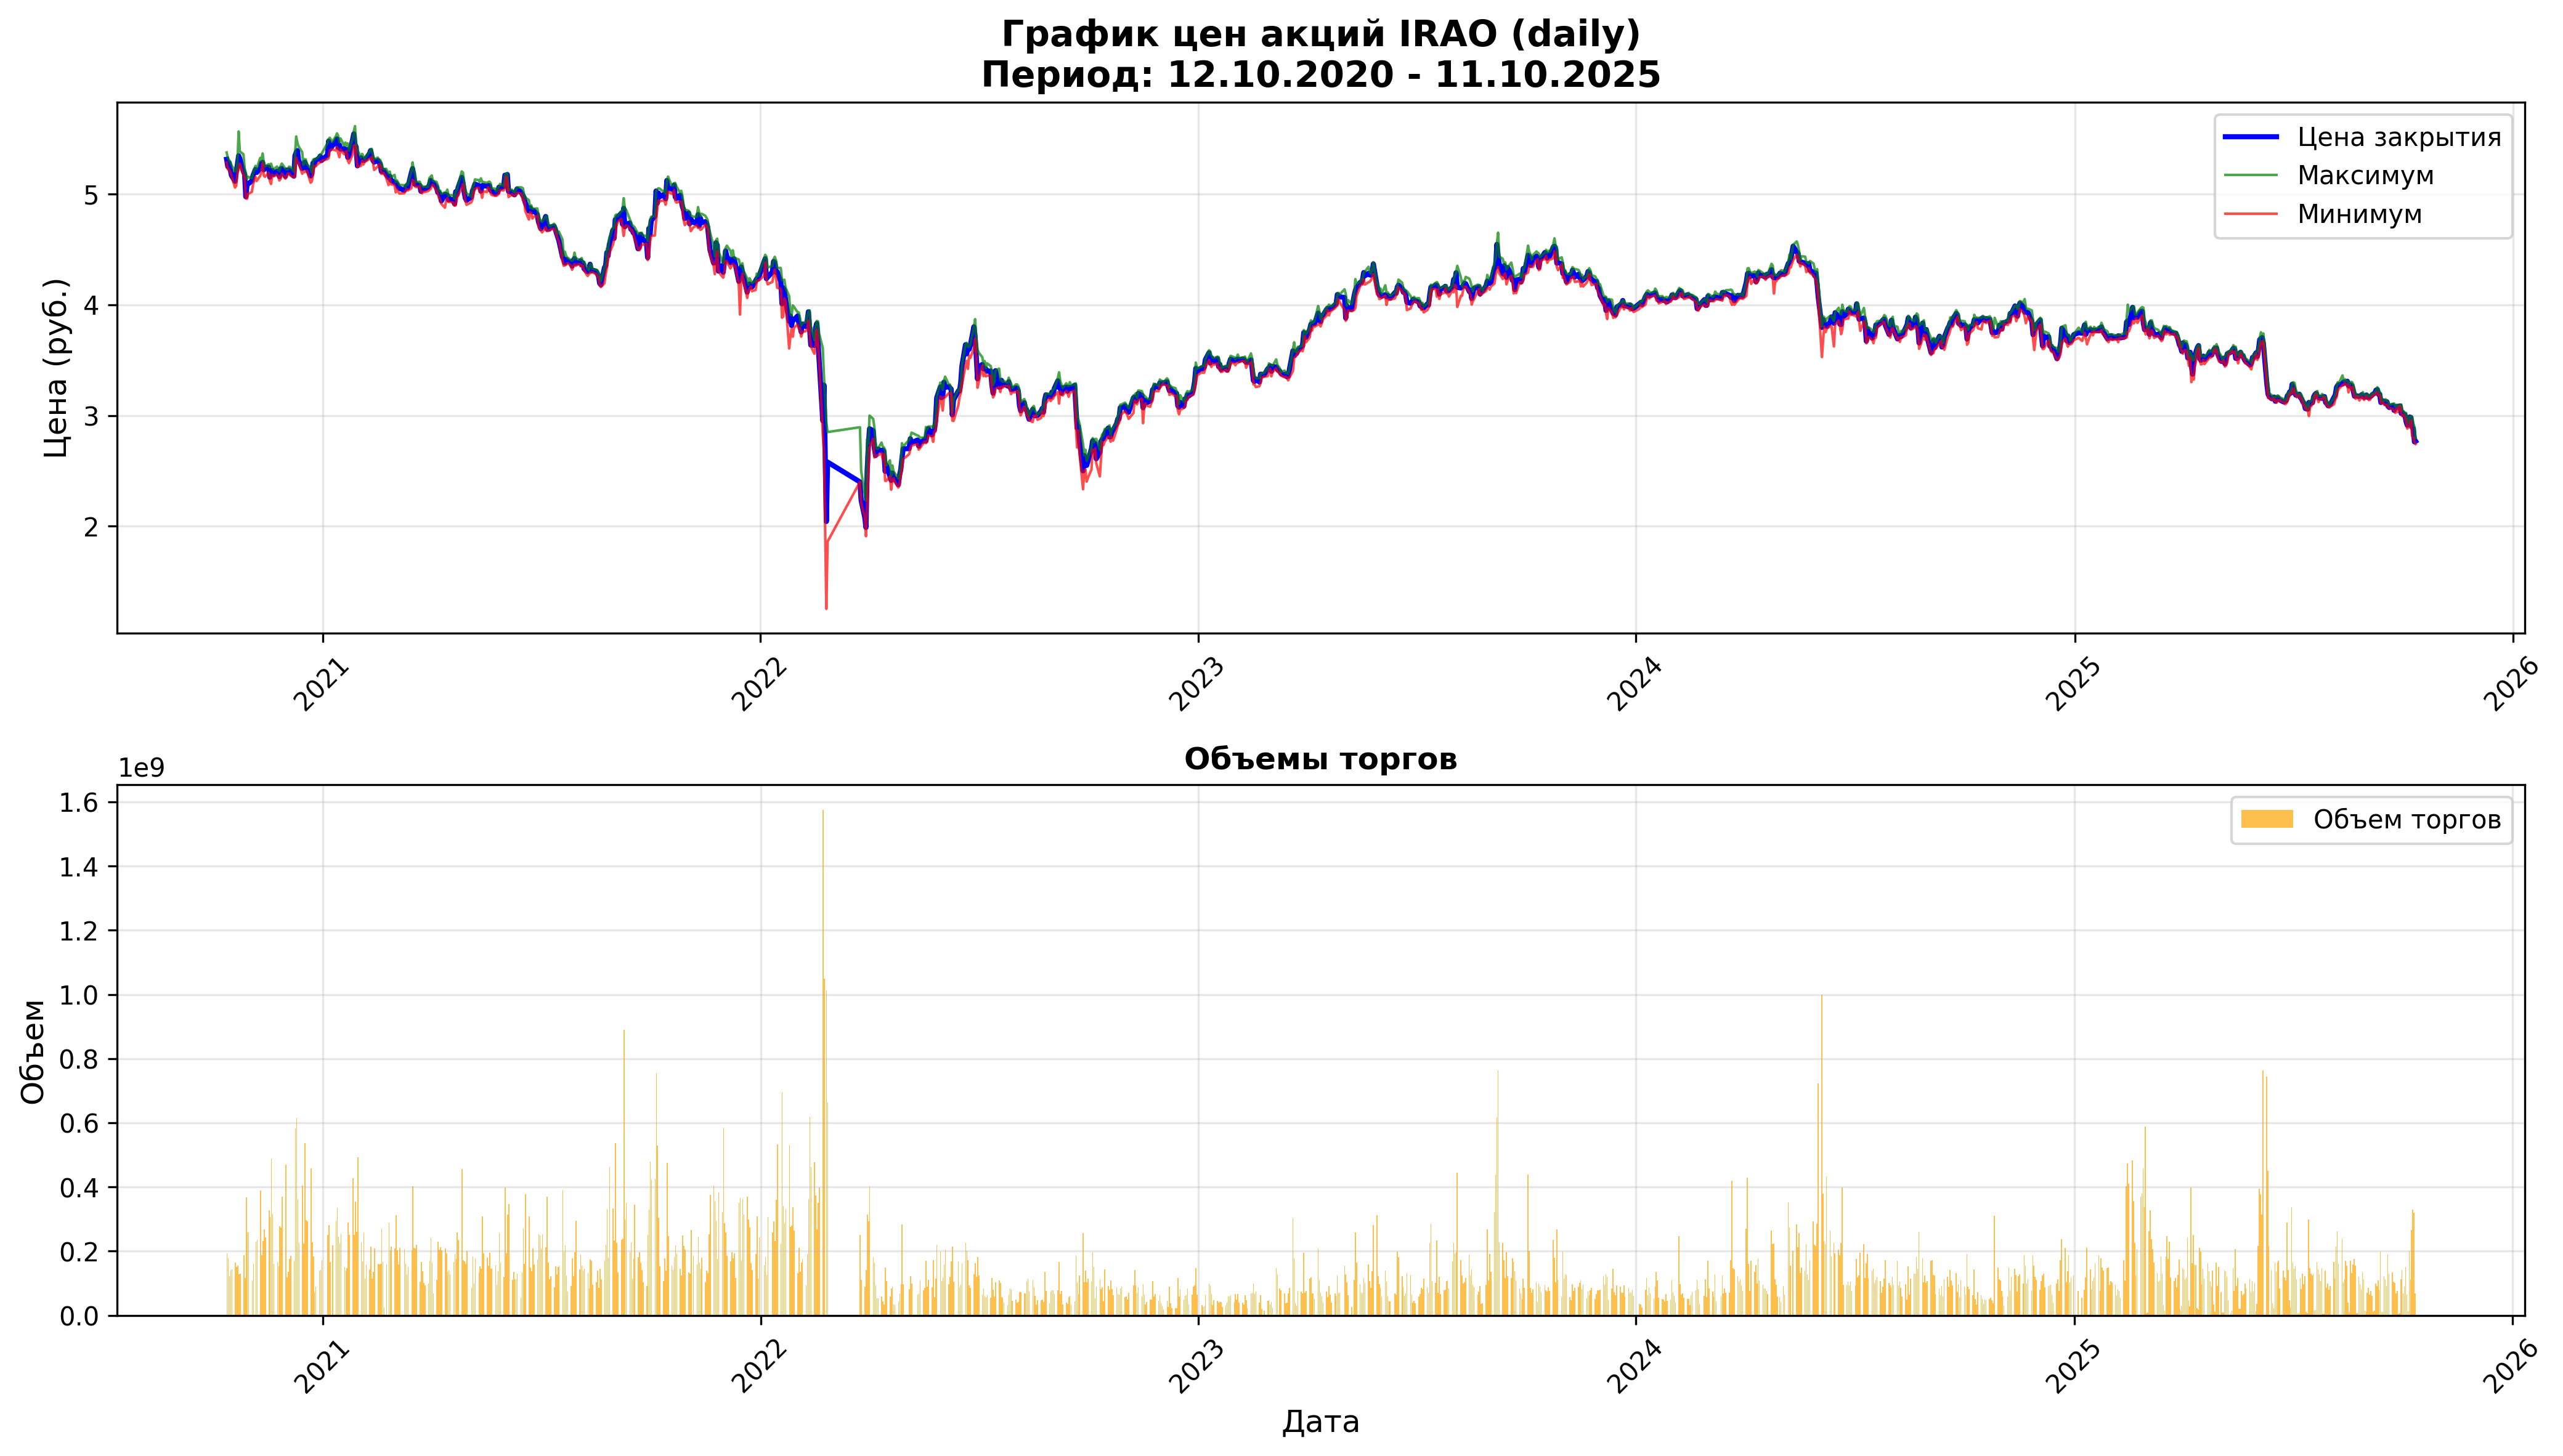

Data behind this chart, as committed beside it:
open, close, high, low, value, volume, begin, end
5.33, 5.311, 5.373, 5.282, 1034547926, 193836000, 2020-10-12, 2020-10-12 23:59:59
5.305, 5.245, 5.324, 5.22, 930524394, 176806000, 2020-10-13, 2020-10-13 23:59:59
5.221, 5.279, 5.305, 5.221, 646521016, 122676000, 2020-10-14, 2020-10-14 23:59:59
5.283, 5.221, 5.289, 5.2, 734898675, 140518000, 2020-10-15, 2020-10-15 23:59:59
5.221, 5.165, 5.259, 5.162, 747523524, 143806000, 2020-10-16, 2020-10-16 23:59:59
5.189, 5.113, 5.2, 5.056, 840163768, 164017000, 2020-10-19, 2020-10-19 23:59:59
5.11, 5.197, 5.218, 5.072, 781027780, 150987000, 2020-10-20, 2020-10-20 23:59:59
5.191, 5.264, 5.285, 5.191, 808405500, 154226000, 2020-10-21, 2020-10-21 23:59:59
5.26, 5.343, 5.562, 5.216, 673253127, 127344000, 2020-10-22, 2020-10-22 23:59:59
5.321, 5.316, 5.381, 5.271, 689654311, 129734000, 2020-10-23, 2020-10-23 23:59:59
5.275, 5.202, 5.357, 5.168, 981195425, 186942000, 2020-10-26, 2020-10-26 23:59:59
5.203, 5.177, 5.234, 5.151, 604356750, 116150000, 2020-10-27, 2020-10-27 23:59:59
5.18, 4.973, 5.182, 4.96, 1848614096, 367159000, 2020-10-28, 2020-10-28 23:59:59
5.0, 5.08, 5.135, 4.955, 1307233471, 258668000, 2020-10-29, 2020-10-29 23:59:59
5.07, 5.09, 5.153, 5.0, 1311933653, 257878000, 2020-10-30, 2020-10-30 23:59:59
5.12, 5.116, 5.141, 5.016, 549182646, 108001000, 2020-11-02, 2020-11-02 23:59:59
5.122, 5.165, 5.184, 5.085, 828602400, 161296000, 2020-11-03, 2020-11-03 23:59:59
5.206, 5.22, 5.252, 5.153, 1191261599, 228862000, 2020-11-05, 2020-11-05 23:59:59
5.205, 5.192, 5.224, 5.115, 1213469346, 234969000, 2020-11-06, 2020-11-06 23:59:59
5.23, 5.228, 5.324, 5.162, 2032350883, 389036000, 2020-11-09, 2020-11-09 23:59:59
5.232, 5.277, 5.298, 5.202, 987833790, 187617000, 2020-11-10, 2020-11-10 23:59:59
5.288, 5.283, 5.364, 5.276, 1227668524, 230983000, 2020-11-11, 2020-11-11 23:59:59
5.279, 5.216, 5.279, 5.163, 1399307426, 268369000, 2020-11-12, 2020-11-12 23:59:59
5.201, 5.236, 5.246, 5.153, 1260384581, 242380000, 2020-11-13, 2020-11-13 23:59:59
5.25, 5.239, 5.267, 5.19, 1712997762, 327958000, 2020-11-16, 2020-11-16 23:59:59
5.239, 5.149, 5.239, 5.12, 1576342780, 305742000, 2020-11-17, 2020-11-17 23:59:59
5.13, 5.205, 5.272, 5.088, 2547877931, 488889000, 2020-11-18, 2020-11-18 23:59:59
5.205, 5.21, 5.239, 5.17, 1640941078, 315343000, 2020-11-19, 2020-11-19 23:59:59
5.219, 5.175, 5.219, 5.157, 826883086, 159559000, 2020-11-20, 2020-11-20 23:59:59
5.193, 5.203, 5.246, 5.173, 863395564, 165967000, 2020-11-23, 2020-11-23 23:59:59
5.211, 5.19, 5.215, 5.16, 794375622, 153403000, 2020-11-24, 2020-11-24 23:59:59
5.191, 5.155, 5.204, 5.12, 1433348720, 278156000, 2020-11-25, 2020-11-25 23:59:59
5.167, 5.225, 5.25, 5.135, 1420146622, 272994000, 2020-11-26, 2020-11-26 23:59:59
5.233, 5.227, 5.272, 5.181, 1931739048, 368954000, 2020-11-27, 2020-11-27 23:59:59
5.22, 5.157, 5.226, 5.136, 2414520503, 468759000, 2020-11-30, 2020-11-30 23:59:59
5.179, 5.215, 5.22, 5.155, 613720284, 117954000, 2020-12-01, 2020-12-01 23:59:59
5.207, 5.21, 5.221, 5.185, 705055434, 135404000, 2020-12-02, 2020-12-02 23:59:59
5.222, 5.215, 5.245, 5.181, 915819956, 175661000, 2020-12-03, 2020-12-03 23:59:59
5.23, 5.192, 5.241, 5.165, 959939972, 184791000, 2020-12-04, 2020-12-04 23:59:59
5.19, 5.159, 5.199, 5.149, 876219915, 169723000, 2020-12-07, 2020-12-07 23:59:59
5.165, 5.344, 5.35, 5.151, 3066287756, 582555000, 2020-12-08, 2020-12-08 23:59:59
5.361, 5.373, 5.517, 5.327, 3349468614, 616329000, 2020-12-09, 2020-12-09 23:59:59
5.37, 5.389, 5.459, 5.287, 1941310130, 361429000, 2020-12-10, 2020-12-10 23:59:59
5.394, 5.301, 5.428, 5.279, 1205117136, 226088000, 2020-12-11, 2020-12-11 23:59:59
5.33, 5.228, 5.375, 5.181, 2139646433, 404254000, 2020-12-14, 2020-12-14 23:59:59
5.247, 5.234, 5.258, 5.2, 1168678802, 223866000, 2020-12-15, 2020-12-15 23:59:59
5.229, 5.285, 5.312, 5.195, 2823297140, 537222000, 2020-12-16, 2020-12-16 23:59:59
5.3, 5.263, 5.309, 5.205, 1563400894, 297315000, 2020-12-17, 2020-12-17 23:59:59
5.248, 5.23, 5.267, 5.205, 1531773242, 293278000, 2020-12-18, 2020-12-18 23:59:59
5.2, 5.16, 5.231, 5.1, 2353950168, 457438000, 2020-12-21, 2020-12-21 23:59:59
5.151, 5.18, 5.196, 5.111, 1171680212, 226976000, 2020-12-22, 2020-12-22 23:59:59
5.191, 5.277, 5.306, 5.168, 960397619, 182946000, 2020-12-23, 2020-12-23 23:59:59
5.297, 5.261, 5.314, 5.25, 382994655, 72647000, 2020-12-24, 2020-12-24 23:59:59
5.28, 5.3, 5.31, 5.245, 469111344, 88615000, 2020-12-25, 2020-12-25 23:59:59
5.309, 5.319, 5.338, 5.28, 739872676, 139482000, 2020-12-28, 2020-12-28 23:59:59
5.32, 5.34, 5.354, 5.282, 754087862, 141707000, 2020-12-29, 2020-12-29 23:59:59
5.35, 5.3, 5.359, 5.295, 917851951, 172648000, 2020-12-30, 2020-12-30 23:59:59
5.349, 5.348, 5.455, 5.312, 1358506785, 251458000, 2021-01-04, 2021-01-04 23:59:59
5.351, 5.474, 5.494, 5.321, 1527224878, 280799000, 2021-01-05, 2021-01-05 23:59:59
5.486, 5.401, 5.505, 5.391, 903532810, 166427000, 2021-01-06, 2021-01-06 23:59:59
... 1,240 more rows
